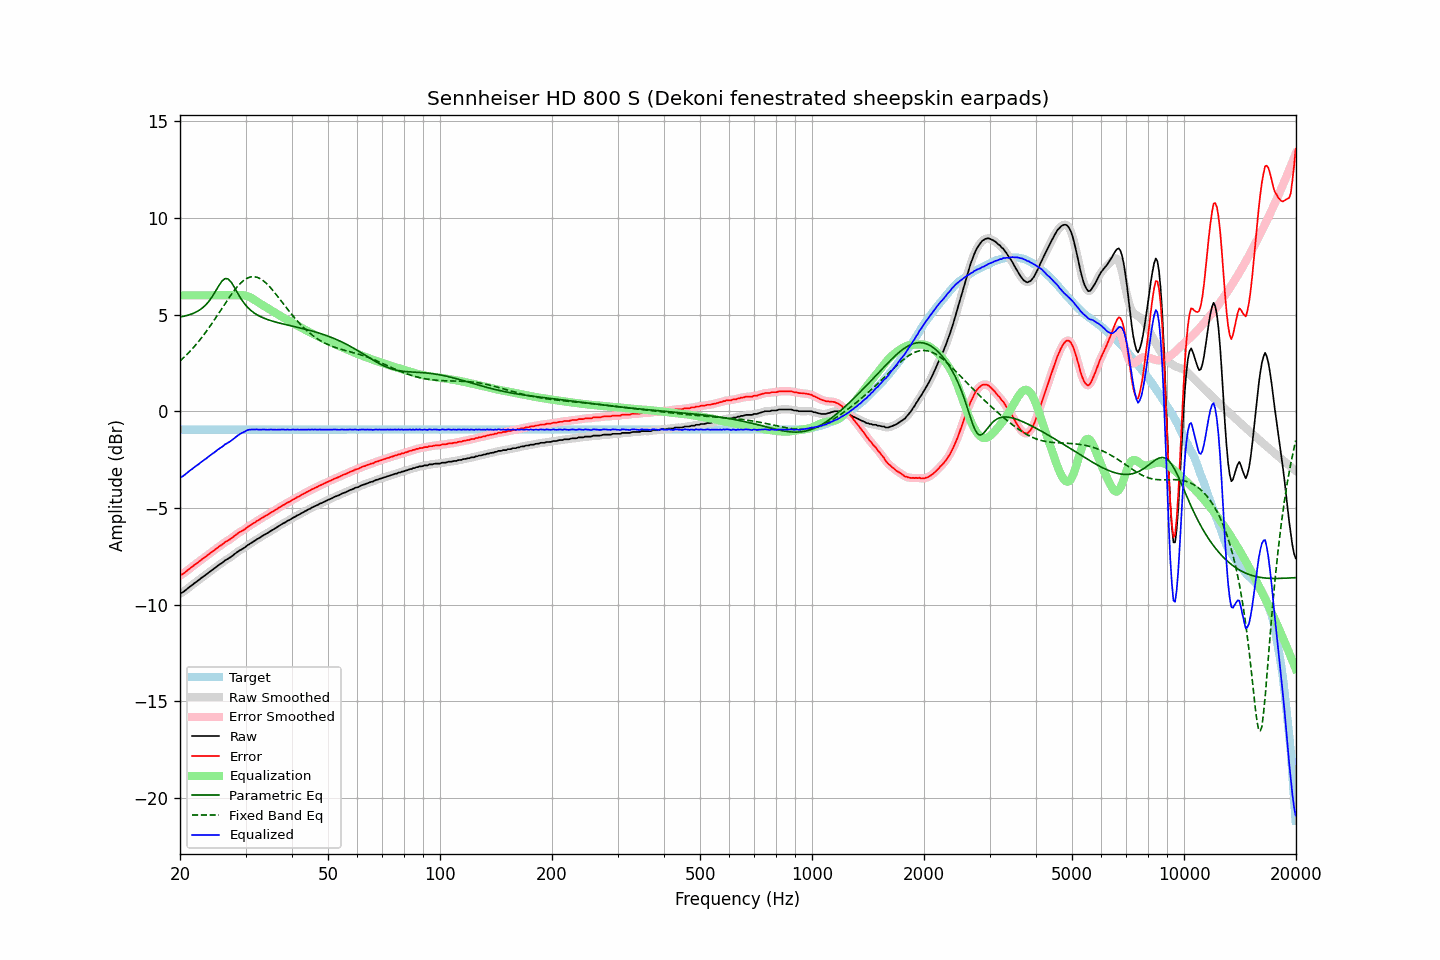

Data behind this chart, as committed beside it:
frequency, raw, error, smoothed, error_smoothed, equalization, parametric_eq, fixed_band_eq, equalized_raw, equalized_smoothed, target
20.00, -9.42, -8.48, -9.43, -8.48, 6.00, 4.88, 2.61, -3.42, -3.43, -0.94
20.20, -9.38, -8.44, -9.38, -8.44, 6.00, 4.89, 2.68, -3.38, -3.38, -0.94
20.40, -9.34, -8.40, -9.33, -8.39, 6.00, 4.91, 2.76, -3.34, -3.33, -0.94
20.61, -9.27, -8.33, -9.27, -8.33, 6.00, 4.93, 2.84, -3.27, -3.27, -0.94
20.81, -9.20, -8.26, -9.21, -8.26, 6.00, 4.95, 2.92, -3.20, -3.21, -0.94
21.02, -9.14, -8.20, -9.14, -8.19, 6.00, 4.98, 3.00, -3.14, -3.14, -0.94
21.23, -9.07, -8.13, -9.08, -8.13, 6.00, 5.00, 3.09, -3.07, -3.08, -0.94
21.44, -9.01, -8.07, -9.01, -8.07, 6.00, 5.03, 3.18, -3.01, -3.01, -0.94
21.66, -8.95, -8.01, -8.95, -8.00, 6.00, 5.06, 3.27, -2.95, -2.95, -0.94
21.87, -8.88, -7.94, -8.88, -7.94, 6.00, 5.10, 3.36, -2.88, -2.88, -0.94
22.09, -8.82, -7.88, -8.82, -7.88, 6.00, 5.14, 3.46, -2.82, -2.82, -0.94
22.31, -8.76, -7.82, -8.76, -7.82, 6.00, 5.18, 3.56, -2.76, -2.76, -0.94
22.54, -8.70, -7.76, -8.70, -7.76, 6.00, 5.23, 3.66, -2.70, -2.70, -0.94
22.76, -8.63, -7.69, -8.64, -7.69, 6.00, 5.29, 3.76, -2.63, -2.64, -0.94
22.99, -8.57, -7.63, -8.57, -7.63, 6.00, 5.35, 3.87, -2.57, -2.57, -0.94
23.22, -8.51, -7.57, -8.51, -7.57, 6.00, 5.43, 3.98, -2.51, -2.51, -0.94
23.45, -8.45, -7.51, -8.45, -7.51, 6.00, 5.50, 4.09, -2.45, -2.45, -0.94
23.69, -8.39, -7.45, -8.39, -7.45, 6.00, 5.60, 4.21, -2.39, -2.39, -0.94
23.92, -8.32, -7.38, -8.33, -7.38, 6.00, 5.69, 4.32, -2.32, -2.33, -0.94
24.16, -8.26, -7.32, -8.26, -7.32, 6.00, 5.81, 4.44, -2.26, -2.26, -0.94
24.40, -8.20, -7.26, -8.20, -7.26, 6.00, 5.92, 4.56, -2.20, -2.20, -0.94
24.65, -8.14, -7.20, -8.14, -7.20, 6.00, 6.06, 4.68, -2.14, -2.14, -0.94
24.89, -8.08, -7.14, -8.08, -7.13, 6.00, 6.19, 4.81, -2.08, -2.08, -0.94
25.14, -8.01, -7.07, -8.01, -7.07, 6.00, 6.34, 4.93, -2.01, -2.01, -0.94
25.39, -7.95, -7.01, -7.95, -7.01, 6.00, 6.48, 5.06, -1.95, -1.95, -0.94
25.65, -7.89, -6.95, -7.90, -6.95, 6.00, 6.61, 5.19, -1.89, -1.90, -0.94
25.91, -7.84, -6.90, -7.84, -6.89, 6.00, 6.73, 5.31, -1.84, -1.84, -0.94
26.16, -7.78, -6.84, -7.78, -6.83, 6.00, 6.80, 5.44, -1.78, -1.78, -0.94
26.43, -7.70, -6.76, -7.72, -6.77, 6.00, 6.87, 5.57, -1.70, -1.72, -0.94
26.69, -7.66, -6.72, -7.66, -6.72, 6.00, 6.86, 5.69, -1.66, -1.66, -0.94
26.96, -7.61, -6.67, -7.61, -6.67, 6.00, 6.84, 5.82, -1.61, -1.61, -0.94
27.23, -7.56, -6.62, -7.56, -6.62, 6.00, 6.76, 5.94, -1.56, -1.56, -0.94
27.50, -7.50, -6.56, -7.50, -6.56, 6.00, 6.66, 6.06, -1.50, -1.50, -0.94
27.77, -7.44, -6.50, -7.44, -6.50, 6.00, 6.53, 6.17, -1.44, -1.44, -0.94
28.05, -7.37, -6.43, -7.38, -6.43, 6.00, 6.39, 6.28, -1.37, -1.38, -0.94
28.33, -7.31, -6.37, -7.31, -6.37, 6.00, 6.24, 6.38, -1.31, -1.31, -0.94
28.62, -7.25, -6.31, -7.25, -6.31, 6.01, 6.09, 6.48, -1.25, -1.25, -0.94
28.90, -7.19, -6.25, -7.20, -6.26, 6.01, 5.95, 6.57, -1.18, -1.19, -0.94
29.19, -7.15, -6.21, -7.15, -6.21, 6.01, 5.82, 6.66, -1.14, -1.14, -0.94
29.48, -7.10, -6.16, -7.10, -6.16, 6.01, 5.70, 6.73, -1.10, -1.10, -0.94
29.78, -7.05, -6.11, -7.05, -6.11, 6.00, 5.58, 6.80, -1.06, -1.05, -0.94
30.08, -6.99, -6.05, -6.99, -6.05, 5.98, 5.48, 6.85, -1.01, -1.01, -0.94
30.38, -6.92, -5.98, -6.93, -5.99, 5.96, 5.38, 6.90, -0.97, -0.97, -0.94
30.68, -6.87, -5.93, -6.87, -5.93, 5.92, 5.30, 6.93, -0.95, -0.95, -0.94
30.99, -6.82, -5.88, -6.82, -5.88, 5.88, 5.23, 6.95, -0.94, -0.94, -0.94
31.30, -6.77, -5.83, -6.77, -5.83, 5.84, 5.16, 6.96, -0.94, -0.94, -0.94
31.61, -6.72, -5.78, -6.72, -5.77, 5.78, 5.10, 6.97, -0.94, -0.93, -0.94
31.93, -6.66, -5.72, -6.66, -5.72, 5.73, 5.04, 6.95, -0.94, -0.94, -0.94
32.24, -6.60, -5.66, -6.61, -5.67, 5.67, 4.99, 6.93, -0.93, -0.94, -0.94
32.57, -6.56, -5.62, -6.56, -5.61, 5.62, 4.94, 6.90, -0.95, -0.94, -0.94
32.89, -6.51, -5.57, -6.51, -5.56, 5.56, 4.90, 6.86, -0.95, -0.94, -0.94
33.22, -6.45, -5.51, -6.46, -5.51, 5.51, 4.86, 6.80, -0.94, -0.94, -0.94
33.55, -6.40, -5.46, -6.40, -5.46, 5.46, 4.83, 6.74, -0.94, -0.94, -0.94
33.89, -6.35, -5.41, -6.36, -5.41, 5.41, 4.79, 6.67, -0.94, -0.94, -0.94
34.23, -6.31, -5.37, -6.31, -5.37, 5.36, 4.76, 6.60, -0.95, -0.95, -0.94
34.57, -6.26, -5.32, -6.26, -5.31, 5.31, 4.73, 6.51, -0.95, -0.94, -0.94
34.92, -6.20, -5.26, -6.21, -5.27, 5.26, 4.70, 6.42, -0.94, -0.94, -0.94
35.27, -6.15, -5.21, -6.16, -5.21, 5.21, 4.68, 6.33, -0.94, -0.94, -0.94
35.62, -6.11, -5.17, -6.11, -5.16, 5.16, 4.65, 6.23, -0.95, -0.94, -0.94
35.97, -6.05, -5.11, -6.06, -5.11, 5.11, 4.63, 6.13, -0.94, -0.95, -0.94
... 635 more rows
